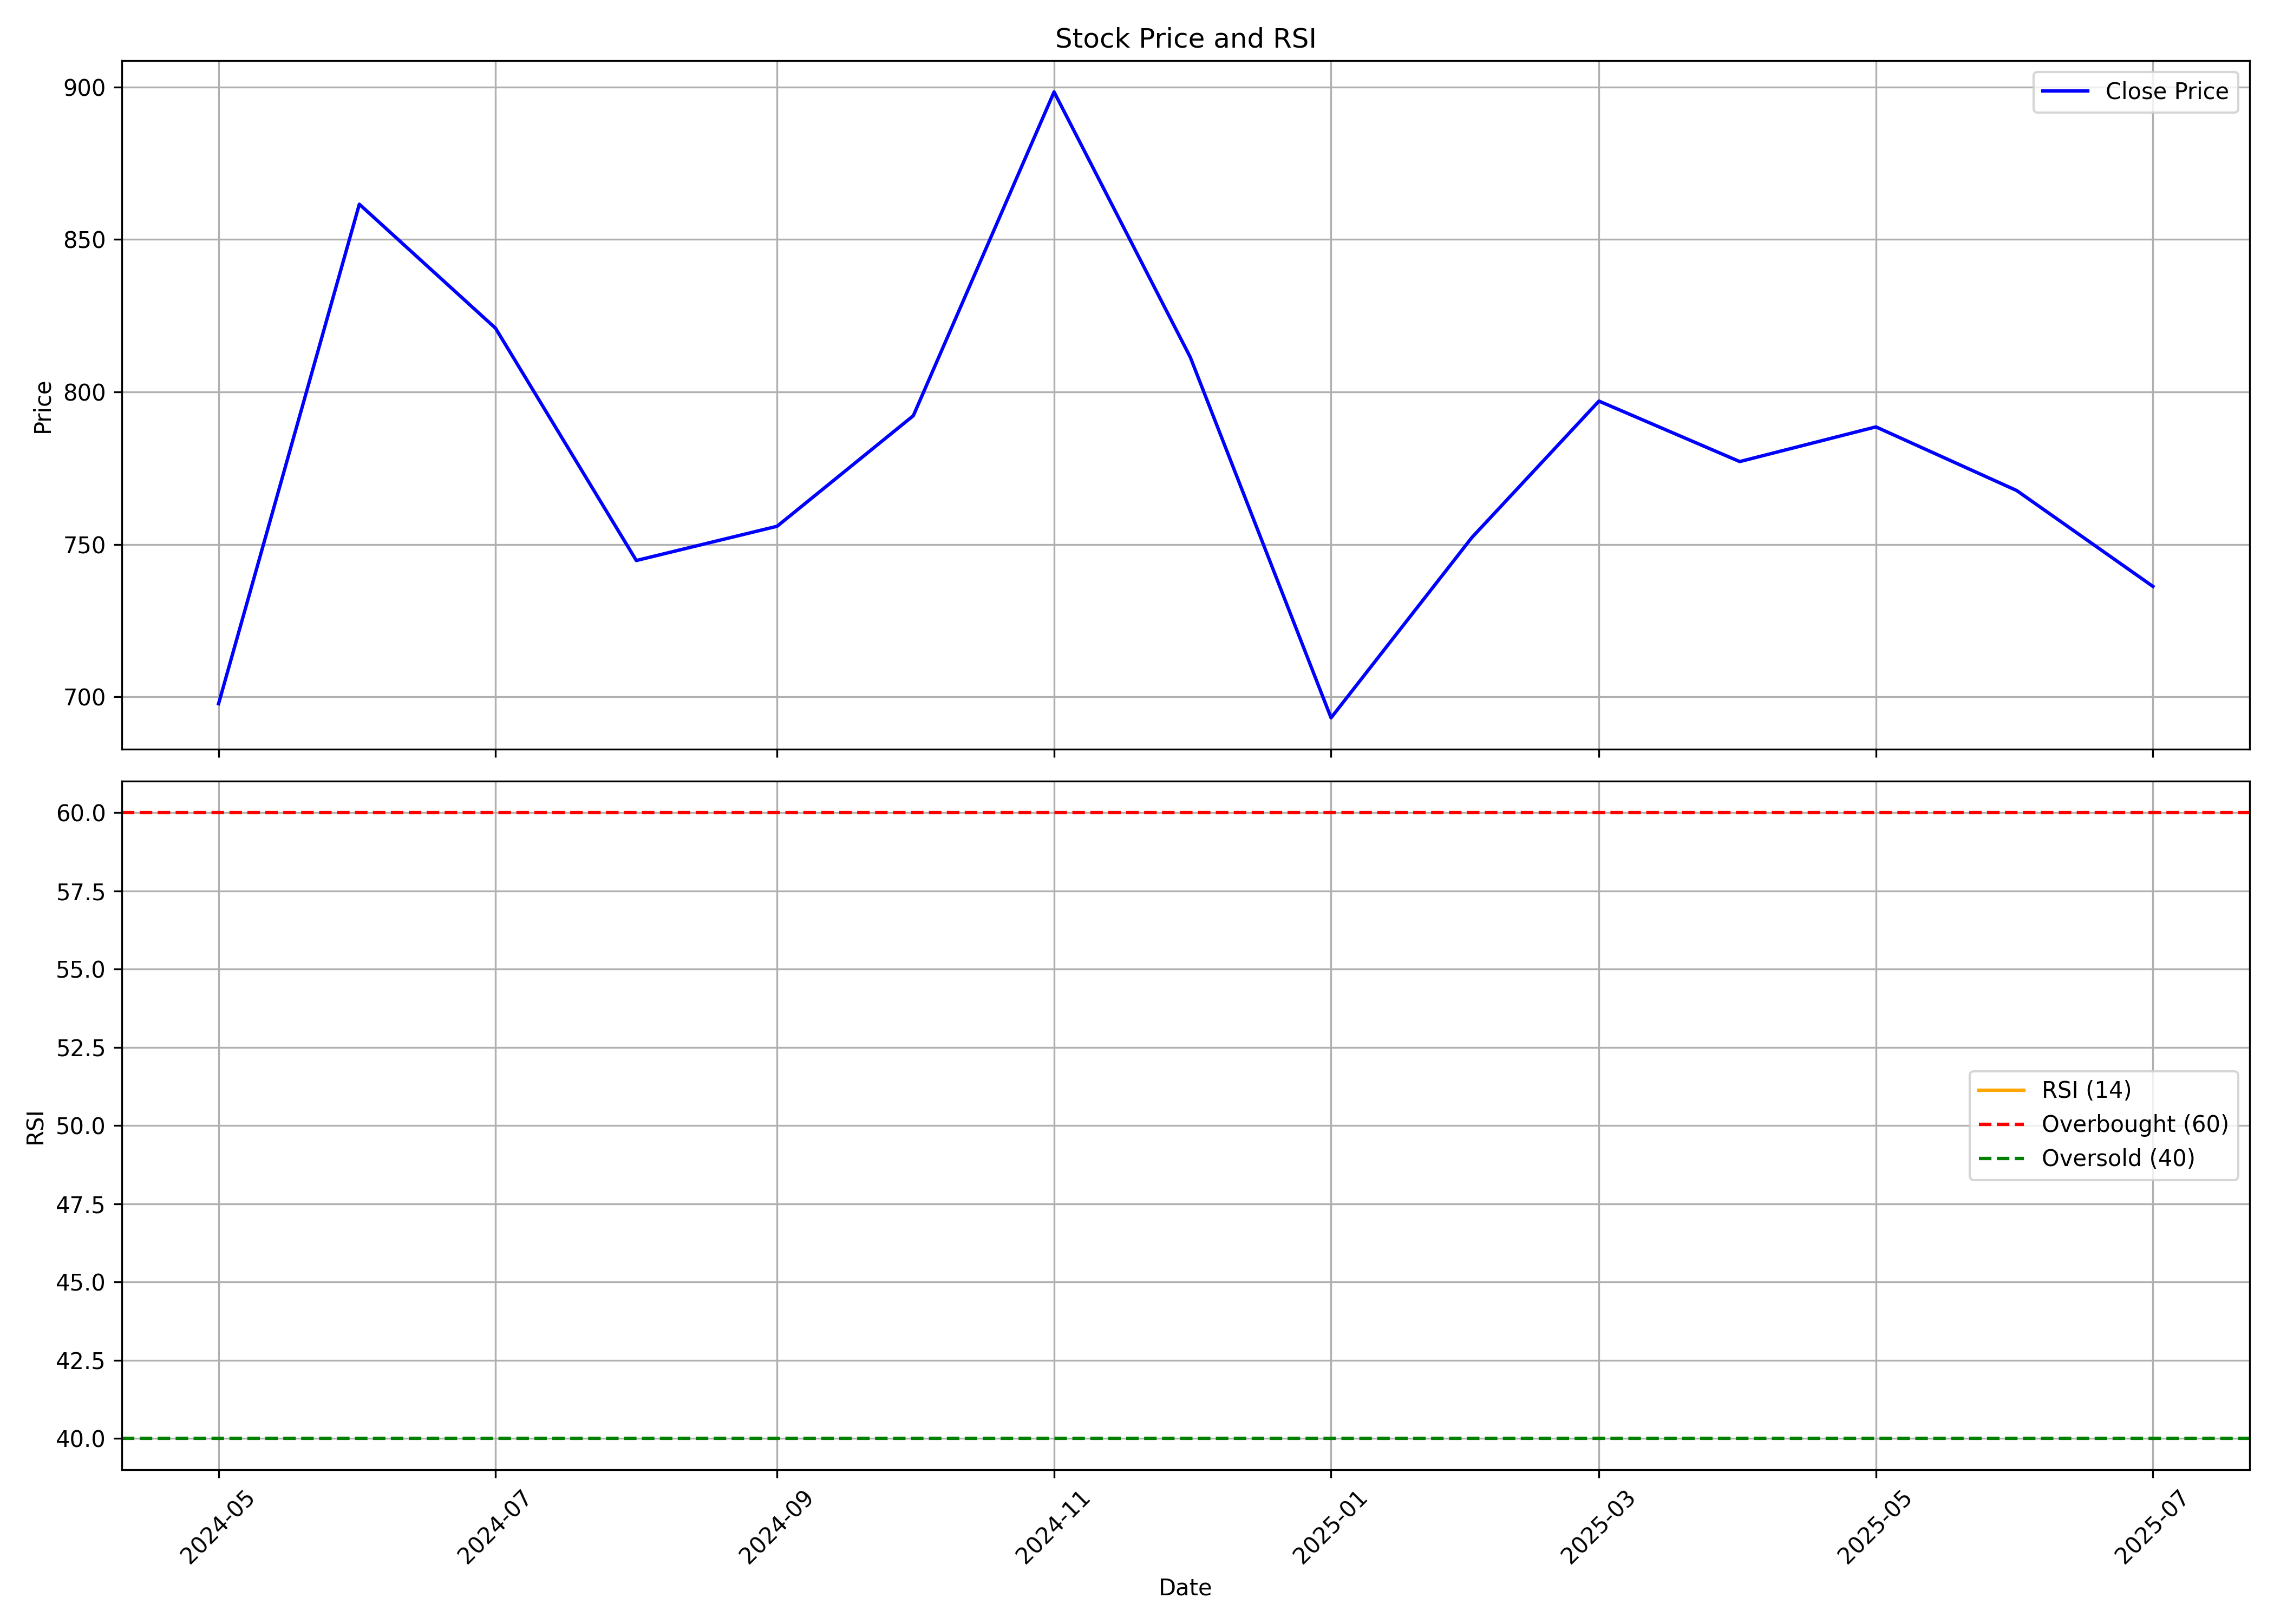

Source data for this figure (header and first rows):
, date, symbol, open, high, low, close, volume, rsi
0, 2024-05-01, AEGISLOG, 730.5, 743.6, 672.9, 697.7, 3120652, 
1, 2024-06-01, AEGISLOG, 713.7, 902.2, 616.9, 861.6, 24659072, 
2, 2024-07-01, AEGISLOG, 868.8, 959.8, 802.5, 820.9, 9917573, 
3, 2024-08-01, AEGISLOG, 821.3, 831.4, 704.5, 744.7, 9419638, 
4, 2024-09-01, AEGISLOG, 756, 858.9, 709.3, 755.9, 6314209, 
5, 2024-10-01, AEGISLOG, 756.9, 796.5, 641, 792.2, 7893696, 
6, 2024-11-01, AEGISLOG, 801.5, 910.3, 739.4, 898.4, 7383532, 
7, 2024-12-01, AEGISLOG, 881.6, 897.4, 740.4, 811.4, 22325727, 
8, 2025-01-01, AEGISLOG, 817.2, 1026, 603.4, 693.1, 144285130, 
9, 2025-02-01, AEGISLOG, 694.9, 837.9, 633.5, 752.2, 74020511, 
10, 2025-03-01, AEGISLOG, 756.5, 934.1, 696.7, 797, 21571261, 
11, 2025-04-01, AEGISLOG, 796.5, 824.3, 678.1, 777.2, 31312296, 
12, 2025-05-01, AEGISLOG, 775.8, 936.6, 752.1, 788.5, 27981076, 
13, 2025-06-01, AEGISLOG, 791.6, 836.6, 762.4, 767.7, 15544155, 
14, 2025-07-01, AEGISLOG, 780.0, 790, 723.3, 736.2, 8042847, 52.33
